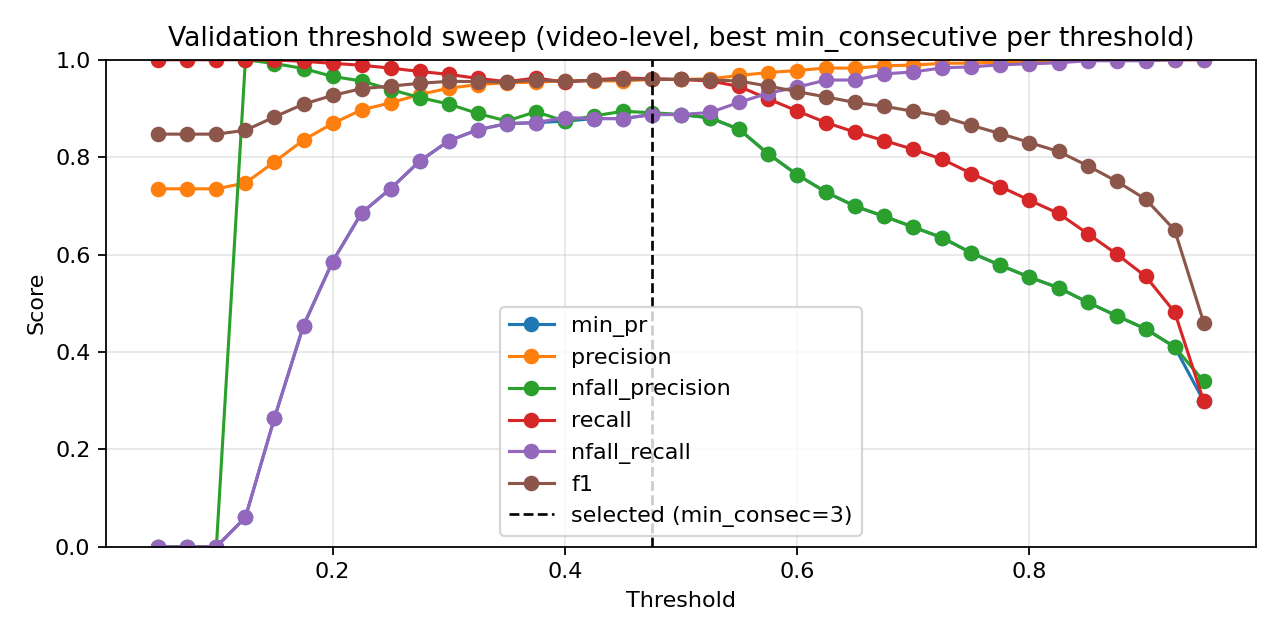

Data behind this chart, as committed beside it:
threshold, min_consecutive, precision, nfall_precision, recall, nfall_recall, min_pr, f1, accuracy
0.05, 1, 0.735, 0.0, 1.0, 0.0, 0.0, 0.8472, 0.735
0.05, 2, 0.735, 0.0, 1.0, 0.0, 0.0, 0.8472, 0.735
0.05, 3, 0.735, 0.0, 1.0, 0.0, 0.0, 0.8472, 0.735
0.05, 4, 0.735, 0.0, 1.0, 0.0, 0.0, 0.8472, 0.735
0.05, 5, 0.735, 0.0, 1.0, 0.0, 0.0, 0.8472, 0.735
0.05, 7, 0.735, 0.0, 1.0, 0.0, 0.0, 0.8472, 0.735
0.05, 9, 0.735, 0.0, 1.0, 0.0, 0.0, 0.8472, 0.735
0.075, 1, 0.735, 0.0, 1.0, 0.0, 0.0, 0.8472, 0.735
0.075, 2, 0.735, 0.0, 1.0, 0.0, 0.0, 0.8472, 0.735
0.075, 3, 0.735, 0.0, 1.0, 0.0, 0.0, 0.8472, 0.735
0.075, 4, 0.735, 0.0, 1.0, 0.0, 0.0, 0.8472, 0.735
0.075, 5, 0.735, 0.0, 1.0, 0.0, 0.0, 0.8472, 0.735
0.075, 7, 0.735, 0.0, 1.0, 0.0, 0.0, 0.8472, 0.735
0.075, 9, 0.735, 0.0, 1.0, 0.0, 0.0, 0.8472, 0.735
0.1, 1, 0.735, 0.0, 1.0, 0.0, 0.0, 0.8472, 0.735
0.1, 2, 0.735, 0.0, 1.0, 0.0, 0.0, 0.8472, 0.735
0.1, 3, 0.735, 0.0, 1.0, 0.0, 0.0, 0.8472, 0.735
0.1, 4, 0.735, 0.0, 1.0, 0.0, 0.0, 0.8472, 0.735
0.1, 5, 0.735, 0.0, 1.0, 0.0, 0.0, 0.8472, 0.735
0.1, 7, 0.735, 0.0, 1.0, 0.0, 0.0, 0.8472, 0.735
0.1, 9, 0.735, 0.0, 1.0, 0.0, 0.0, 0.8472, 0.735
0.125, 1, 0.7374, 1.0, 1.0, 0.0125, 0.0125, 0.8489, 0.7383
0.125, 2, 0.7382, 1.0, 1.0, 0.01667, 0.01667, 0.8494, 0.7394
0.125, 3, 0.739, 1.0, 1.0, 0.02083, 0.02083, 0.8499, 0.7405
0.125, 4, 0.7399, 1.0, 1.0, 0.025, 0.025, 0.8505, 0.7416
0.125, 5, 0.7403, 1.0, 1.0, 0.02708, 0.02708, 0.8508, 0.7421
0.125, 7, 0.7419, 1.0, 1.0, 0.03542, 0.03542, 0.8518, 0.7443
0.125, 9, 0.7469, 1.0, 1.0, 0.06042, 0.06042, 0.8551, 0.751
0.15, 1, 0.7494, 1.0, 1.0, 0.07292, 0.07292, 0.8568, 0.7543
0.15, 2, 0.7507, 1.0, 1.0, 0.07917, 0.07917, 0.8576, 0.7559
0.15, 3, 0.7537, 1.0, 1.0, 0.09375, 0.09375, 0.8595, 0.7598
0.15, 4, 0.7567, 1.0, 1.0, 0.1083, 0.1083, 0.8615, 0.7637
0.15, 5, 0.7636, 1.0, 1.0, 0.1417, 0.1417, 0.866, 0.7725
0.15, 7, 0.7725, 1.0, 1.0, 0.1833, 0.1833, 0.8716, 0.7835
0.15, 9, 0.7903, 0.9922, 0.9992, 0.2646, 0.2646, 0.8825, 0.8045
0.175, 1, 0.7671, 1.0, 1.0, 0.1583, 0.1583, 0.8682, 0.7769
0.175, 2, 0.7738, 1.0, 1.0, 0.1896, 0.1896, 0.8725, 0.7852
0.175, 3, 0.7811, 1.0, 1.0, 0.2229, 0.2229, 0.8771, 0.794
0.175, 4, 0.7848, 1.0, 1.0, 0.2396, 0.2396, 0.8794, 0.7985
0.175, 5, 0.7937, 1.0, 1.0, 0.2792, 0.2792, 0.885, 0.8089
0.175, 7, 0.8145, 0.9944, 0.9992, 0.3688, 0.3688, 0.8974, 0.8321
0.175, 9, 0.8351, 0.982, 0.997, 0.4542, 0.4542, 0.9089, 0.8531
0.2, 1, 0.7908, 1.0, 1.0, 0.2667, 0.2667, 0.8832, 0.8056
0.2, 2, 0.797, 1.0, 1.0, 0.2938, 0.2938, 0.887, 0.8128
0.2, 3, 0.8075, 0.9939, 0.9992, 0.3396, 0.3396, 0.8932, 0.8244
0.2, 4, 0.8143, 0.9888, 0.9985, 0.3688, 0.3688, 0.8971, 0.8316
0.2, 5, 0.8291, 0.9904, 0.9985, 0.4292, 0.4292, 0.9059, 0.8476
0.2, 7, 0.8524, 0.9881, 0.9977, 0.5208, 0.5208, 0.9193, 0.8713
0.2, 9, 0.8691, 0.9656, 0.9925, 0.5854, 0.5854, 0.9267, 0.8846
0.225, 1, 0.811, 0.9942, 0.9992, 0.3542, 0.3542, 0.8953, 0.8283
0.225, 2, 0.8205, 0.9947, 0.9992, 0.3937, 0.3937, 0.9011, 0.8388
0.225, 3, 0.8327, 0.9907, 0.9985, 0.4437, 0.4437, 0.9081, 0.8515
0.225, 4, 0.8421, 0.9872, 0.9977, 0.4813, 0.4813, 0.9133, 0.8609
0.225, 5, 0.8562, 0.9885, 0.9977, 0.5354, 0.5354, 0.9216, 0.8752
0.225, 7, 0.8747, 0.9831, 0.9962, 0.6042, 0.6042, 0.9315, 0.8923
0.225, 9, 0.8971, 0.9564, 0.9887, 0.6854, 0.6854, 0.9407, 0.9083
0.25, 1, 0.8266, 0.995, 0.9992, 0.4188, 0.4188, 0.9048, 0.8454
0.25, 2, 0.8418, 0.9957, 0.9992, 0.4792, 0.4792, 0.9138, 0.8614
0.25, 3, 0.8563, 0.9923, 0.9985, 0.5354, 0.5354, 0.922, 0.8758
0.25, 4, 0.8697, 0.9894, 0.9977, 0.5854, 0.5854, 0.9293, 0.8885
... 199 more rows
